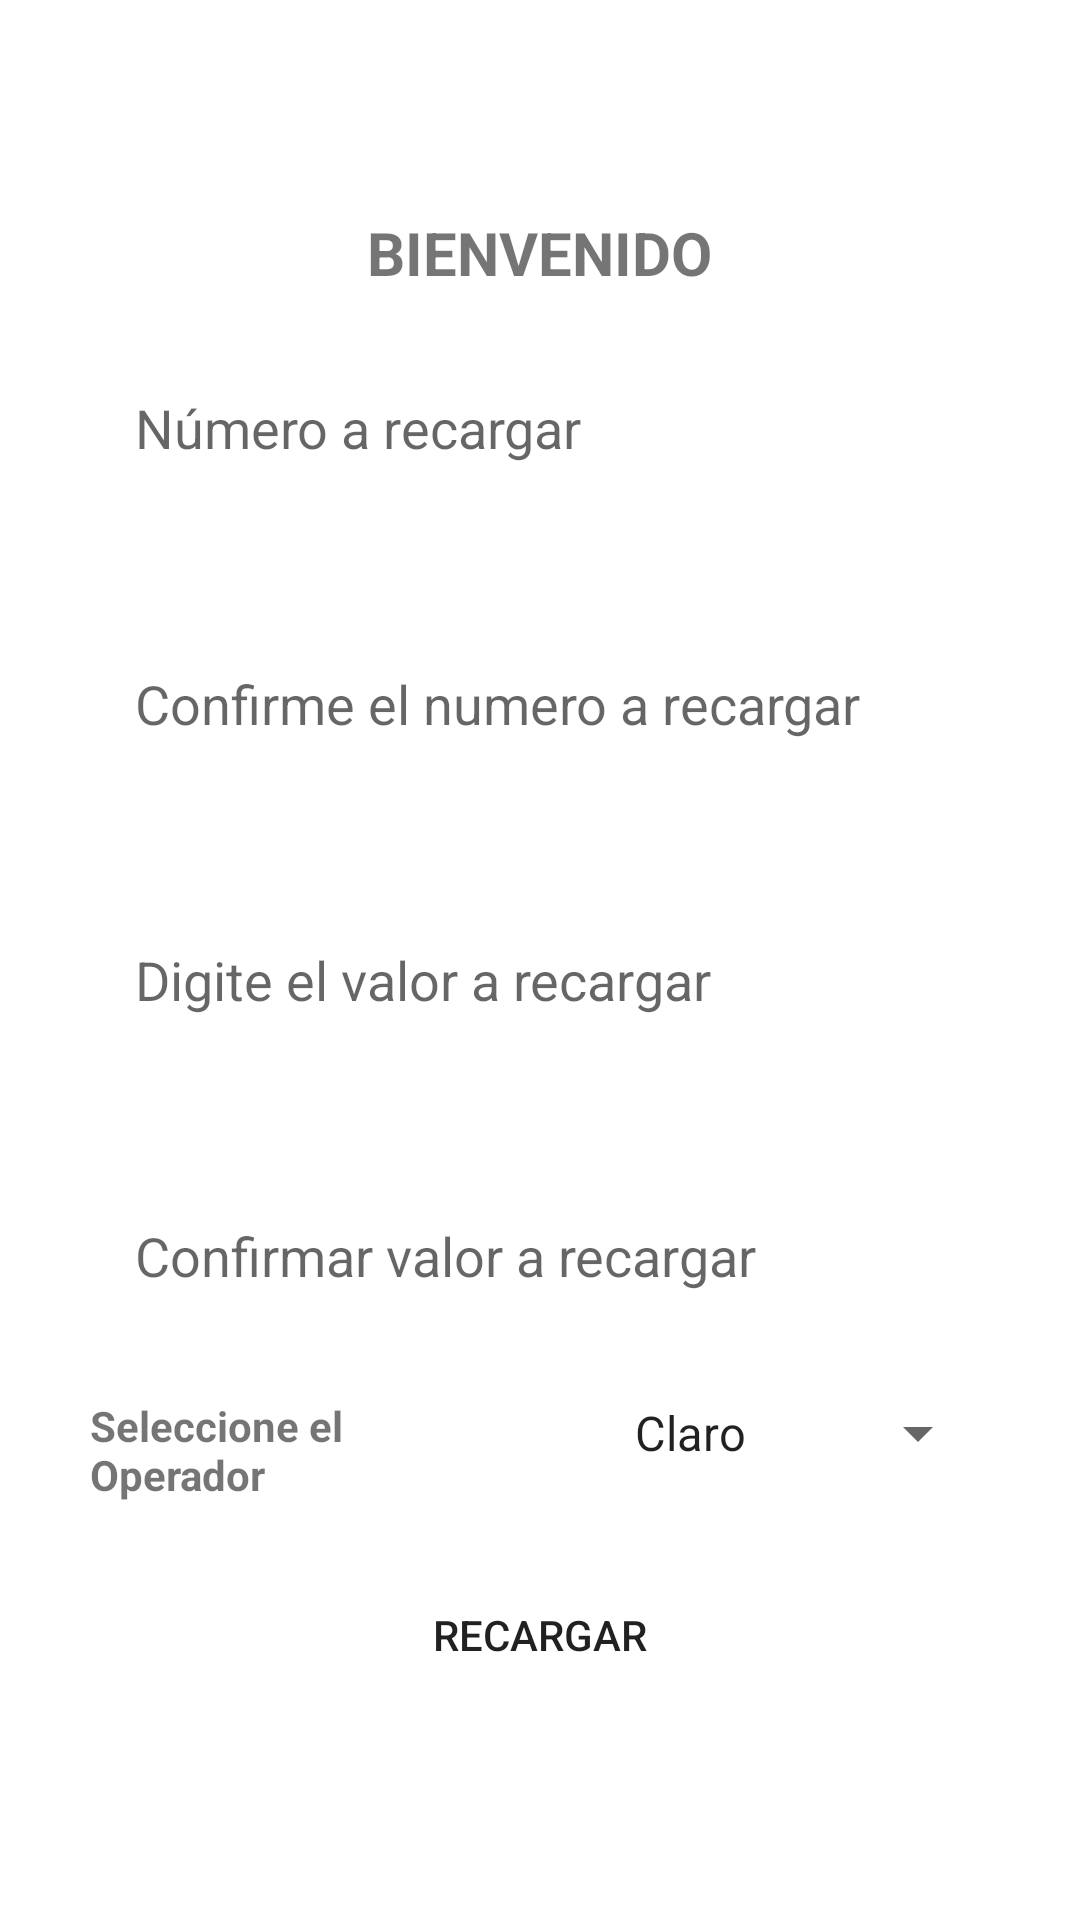

Layout XML and referenced resources for this Android screen:
<!-- AndroidManifest.xml: application theme Theme.Prueba1 -->
<!-- res/layout/activity_main.xml -->
<?xml version="1.0" encoding="utf-8"?>
<androidx.constraintlayout.widget.ConstraintLayout xmlns:android="http://schemas.android.com/apk/res/android"
    xmlns:app="http://schemas.android.com/apk/res-auto"
    xmlns:tools="http://schemas.android.com/tools"
    android:layout_width="match_parent"
    android:layout_height="match_parent"
    tools:context=".MainActivity">

    <LinearLayout
        android:layout_width="match_parent"
        android:layout_height="match_parent"
        android:orientation="vertical"
        android:padding="30dp"
        android:gravity="center"
        >

        <TextView
            android:layout_width="wrap_content"
            android:layout_height="wrap_content"
            android:text="BIENVENIDO"
            android:textSize="20sp"
            android:textStyle="bold" />
        <EditText
            android:id="@+id/numeror"
            android:layout_width="match_parent"
            android:layout_height="52dp"
            android:layout_marginVertical="20dp"
            android:hint="Número a recargar"
            android:background="@drawable/background_barra"
            android:padding="15dp"
            android:inputType="number"
            android:maxLength="10"
            />
        <EditText
            android:id="@+id/numerorc"
            android:layout_width="match_parent"
            android:layout_height="52dp"
            android:layout_marginVertical="20dp"
            android:hint="Confirme el numero a recargar"
            android:background="@drawable/background_barra"
            android:padding="15dp"
            android:inputType="number"
            android:maxLength="10"
            />
        <EditText
            android:id="@+id/valorr"
            android:layout_width="match_parent"
            android:layout_height="52dp"
            android:layout_marginVertical="20dp"
            android:hint="Digite el valor a recargar"
            android:background="@drawable/background_barra"
            android:padding="15dp"
            android:inputType="number"
            />
        <EditText
            android:id="@+id/valorrc"
            android:layout_width="match_parent"
            android:layout_height="52dp"
            android:layout_marginVertical="20dp"
            android:hint="Confirmar valor a recargar"
            android:background="@drawable/background_barra"
            android:padding="15dp"
            android:inputType="number"
            android:maxLength="10"
            />

        <LinearLayout
            android:layout_width="wrap_content"
            android:layout_height="wrap_content"
            android:orientation="horizontal"
            >

            <TextView
                android:layout_width="wrap_content"
                android:layout_height="wrap_content"
                android:text="Seleccione el Operador"
                android:textStyle="bold"
                android:layout_gravity="center"
                android:layout_weight="1"
                android:layout_marginEnd="20dp"/>
            <Spinner
                android:id="@+id/operador"
                android:layout_width="wrap_content"
                android:layout_height="wrap_content"
                android:layout_alignParentTop="true"
                android:layout_centerHorizontal="true"
                android:entries="@array/operador"
                android:layout_marginStart="20dp"/>
        </LinearLayout>


        <Button
            android:id="@+id/recarga"
            android:layout_width="250dp"
            android:layout_height="wrap_content"
            android:layout_marginTop="20dp"
            android:text="Recargar"
            android:background="@drawable/background_barra"
            />
    </LinearLayout>

</androidx.constraintlayout.widget.ConstraintLayout>
<!-- resources referenced by this layout -->
<resources>
  <string-array name="operador">
          <item>Claro</item>
          <item>Movistar</item>
          <item>Tigo</item>
      </string-array>
  <style name="Theme.Prueba1" parent="Theme.MaterialComponents.DayNight.NoActionBar">
          
          <item name="colorPrimary">@color/primarycolor</item>
          <item name="colorPrimaryVariant">@color/colorPrimaryVariant</item>
          <item name="colorOnPrimary">@color/white</item>
          
          <item name="colorSecondary">@color/teal_200</item>
          <item name="colorSecondaryVariant">@color/teal_700</item>
          <item name="colorOnSecondary">@color/black</item>
          
          <item name="android:statusBarColor" tools:targetApi="l">?attr/colorPrimaryVariant</item>
          
      </style>
  <!-- not gathered from this repository: default colours our renderer supplied (Android Studio template values) -->
  <color name="teal_200">#FF03DAC5</color>
  <color name="teal_700">#FF018786</color>
  <color name="black">#FF000000</color>
  <color name="white">#FFFFFFFF</color>
</resources>
